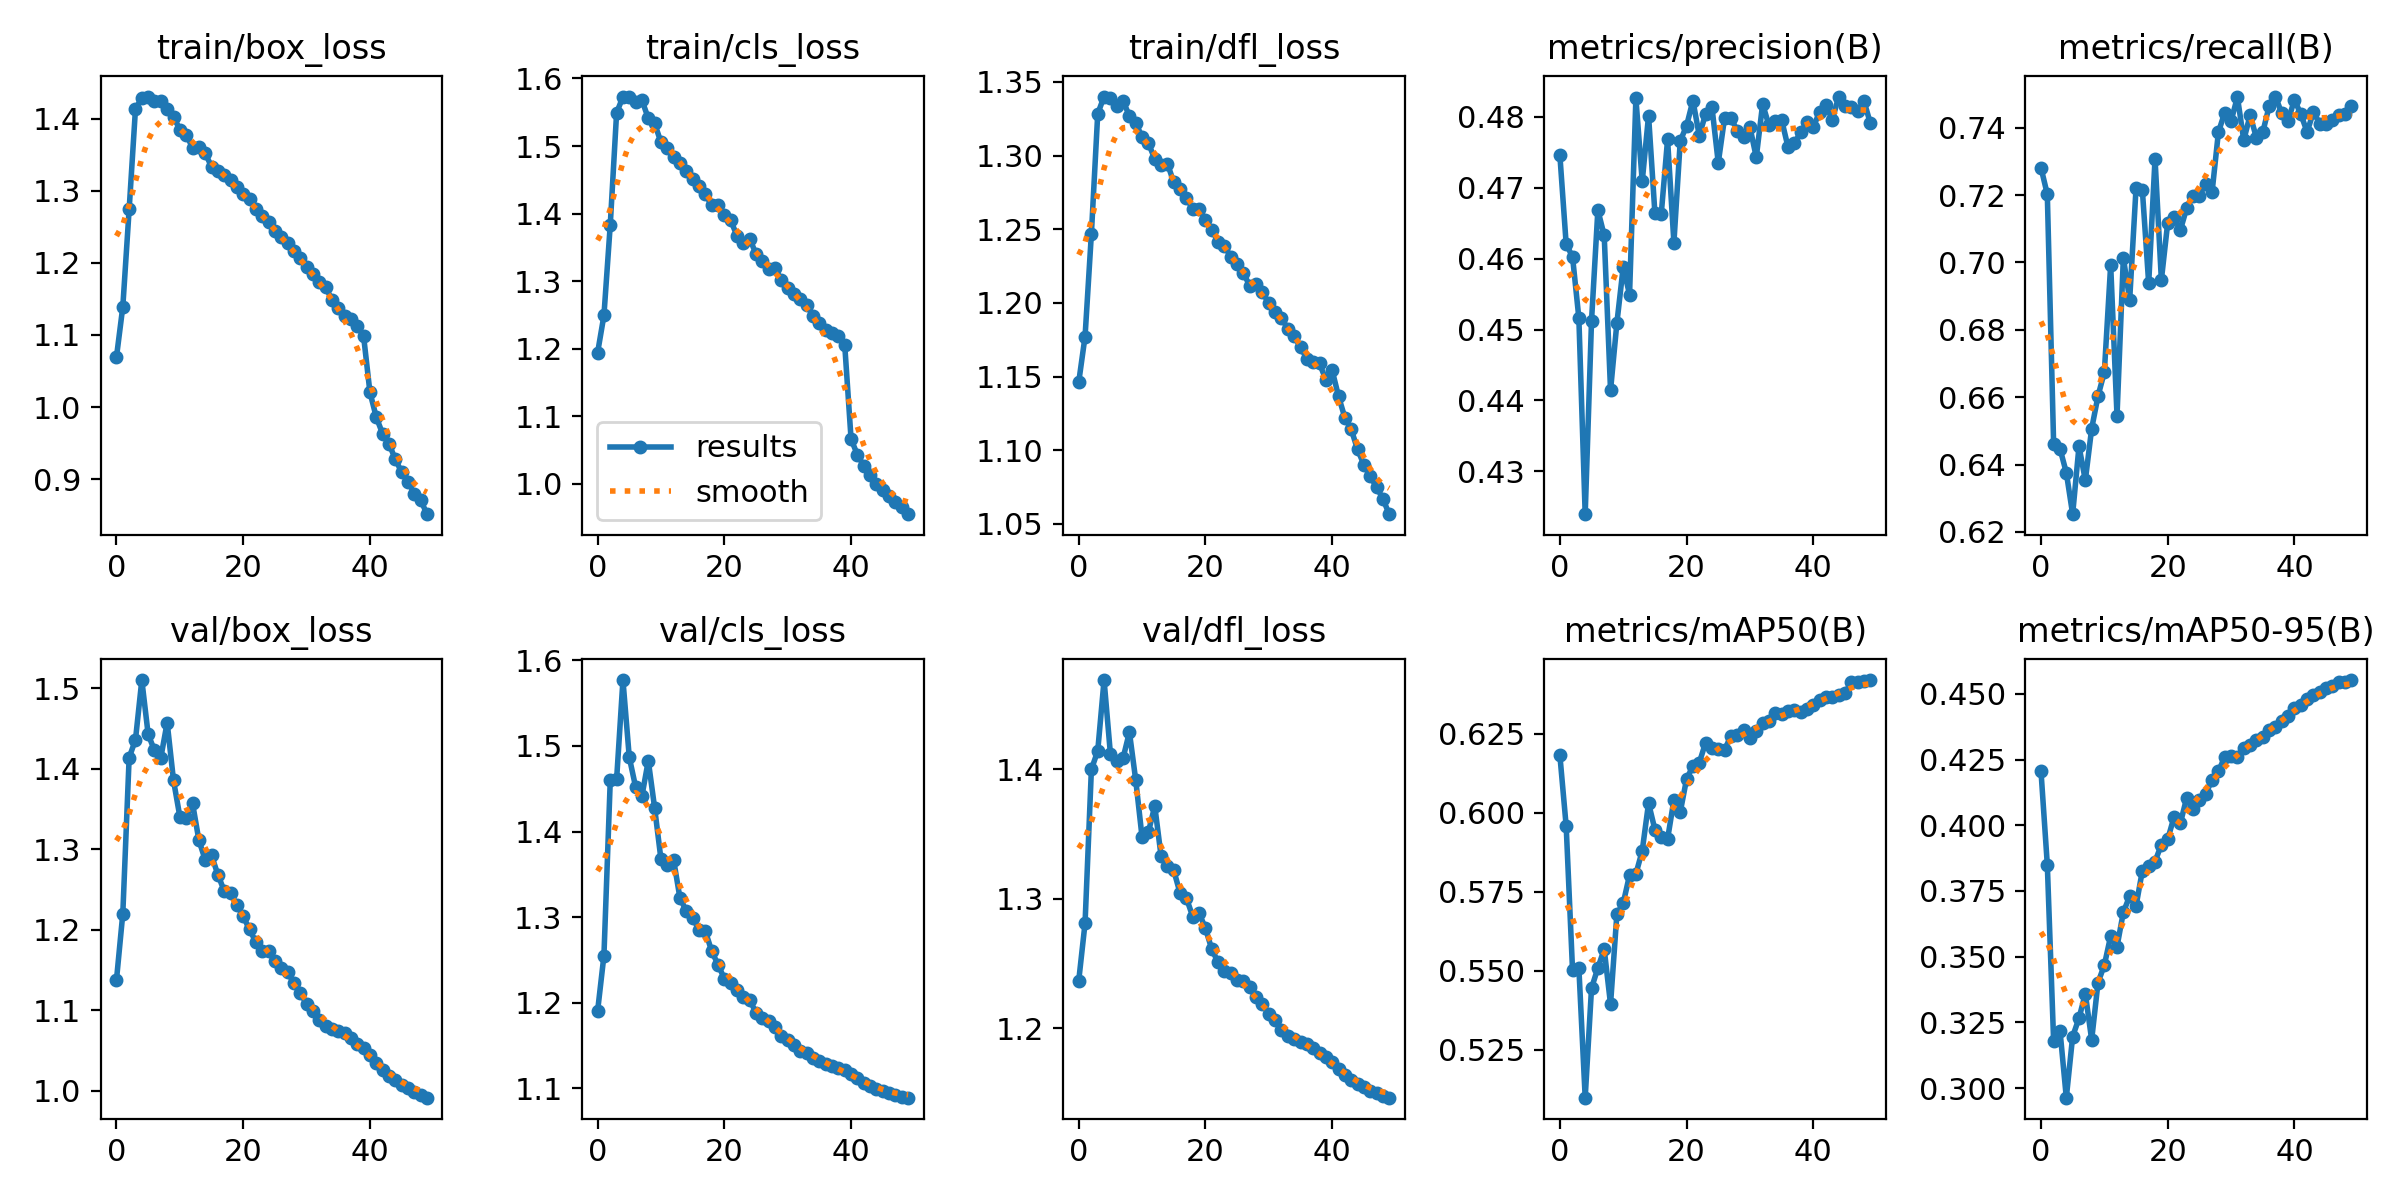

Values plotted in this chart, from the file beside it:
epoch, train/box_loss, train/cls_loss, train/dfl_loss, metrics/precision(B), metrics/recall(B), metrics/mAP50(B), metrics/mAP50-95(B), val/box_loss, val/cls_loss, val/dfl_loss, lr/pg0, lr/pg1, lr/pg2
0, 1.069, 1.194, 1.146, 0.4746, 0.7282, 0.6184, 0.4207, 1.138, 1.19, 1.237, 0.003331, 0.003331, 0.003331
1, 1.139, 1.249, 1.177, 0.462, 0.7202, 0.5958, 0.385, 1.22, 1.255, 1.281, 0.006532, 0.006532, 0.006532
2, 1.274, 1.384, 1.247, 0.4603, 0.646, 0.5504, 0.3178, 1.414, 1.46, 1.4, 0.009602, 0.009602, 0.009602
3, 1.414, 1.549, 1.328, 0.4516, 0.6447, 0.5511, 0.3219, 1.436, 1.461, 1.414, 0.009406, 0.009406, 0.009406
4, 1.429, 1.573, 1.34, 0.424, 0.6376, 0.5099, 0.2964, 1.51, 1.577, 1.469, 0.009406, 0.009406, 0.009406
5, 1.431, 1.573, 1.339, 0.4512, 0.6253, 0.5446, 0.3197, 1.443, 1.487, 1.412, 0.009208, 0.009208, 0.009208
6, 1.425, 1.566, 1.334, 0.4668, 0.6454, 0.5509, 0.3266, 1.423, 1.452, 1.407, 0.00901, 0.00901, 0.00901
7, 1.424, 1.568, 1.337, 0.4633, 0.6353, 0.5569, 0.336, 1.414, 1.442, 1.409, 0.008812, 0.008812, 0.008812
8, 1.414, 1.541, 1.327, 0.4414, 0.6507, 0.5395, 0.3184, 1.457, 1.483, 1.429, 0.008614, 0.008614, 0.008614
9, 1.403, 1.534, 1.322, 0.4509, 0.6603, 0.568, 0.3401, 1.386, 1.428, 1.392, 0.008416, 0.008416, 0.008416
10, 1.385, 1.506, 1.313, 0.4588, 0.6674, 0.5714, 0.3468, 1.341, 1.367, 1.347, 0.008218, 0.008218, 0.008218
11, 1.378, 1.498, 1.308, 0.4549, 0.6993, 0.5804, 0.3579, 1.338, 1.36, 1.352, 0.00802, 0.00802, 0.00802
12, 1.36, 1.484, 1.298, 0.4826, 0.6545, 0.5807, 0.3538, 1.357, 1.367, 1.372, 0.007822, 0.007822, 0.007822
13, 1.361, 1.475, 1.294, 0.4709, 0.7014, 0.588, 0.3669, 1.312, 1.322, 1.333, 0.007624, 0.007624, 0.007624
14, 1.352, 1.463, 1.295, 0.4801, 0.6889, 0.6031, 0.373, 1.287, 1.307, 1.325, 0.007426, 0.007426, 0.007426
15, 1.333, 1.451, 1.282, 0.4664, 0.722, 0.5948, 0.3693, 1.292, 1.299, 1.322, 0.007228, 0.007228, 0.007228
16, 1.327, 1.441, 1.278, 0.4663, 0.7215, 0.5924, 0.3827, 1.268, 1.285, 1.304, 0.00703, 0.00703, 0.00703
17, 1.322, 1.429, 1.271, 0.4768, 0.6938, 0.5917, 0.3847, 1.248, 1.284, 1.3, 0.006832, 0.006832, 0.006832
18, 1.315, 1.412, 1.264, 0.4622, 0.7308, 0.6041, 0.3862, 1.245, 1.26, 1.286, 0.006634, 0.006634, 0.006634
19, 1.305, 1.412, 1.264, 0.4766, 0.6948, 0.6003, 0.3926, 1.231, 1.244, 1.289, 0.006436, 0.006436, 0.006436
20, 1.295, 1.398, 1.256, 0.4787, 0.7118, 0.6108, 0.3946, 1.217, 1.228, 1.277, 0.006238, 0.006238, 0.006238
21, 1.288, 1.39, 1.25, 0.4823, 0.7134, 0.6148, 0.4032, 1.2, 1.223, 1.261, 0.00604, 0.00604, 0.00604
22, 1.274, 1.367, 1.242, 0.4773, 0.7097, 0.6159, 0.4008, 1.185, 1.215, 1.251, 0.005842, 0.005842, 0.005842
23, 1.265, 1.357, 1.238, 0.4804, 0.7162, 0.6222, 0.4105, 1.173, 1.206, 1.244, 0.005644, 0.005644, 0.005644
24, 1.257, 1.363, 1.232, 0.4814, 0.7196, 0.6205, 0.4061, 1.173, 1.203, 1.242, 0.005446, 0.005446, 0.005446
25, 1.245, 1.34, 1.226, 0.4735, 0.7198, 0.6201, 0.4095, 1.161, 1.188, 1.237, 0.005248, 0.005248, 0.005248
26, 1.235, 1.329, 1.22, 0.4798, 0.7234, 0.6199, 0.412, 1.153, 1.182, 1.236, 0.00505, 0.00505, 0.00505
27, 1.227, 1.318, 1.212, 0.4799, 0.7209, 0.6245, 0.4172, 1.148, 1.178, 1.232, 0.004852, 0.004852, 0.004852
28, 1.217, 1.319, 1.213, 0.4779, 0.7387, 0.6247, 0.4205, 1.133, 1.171, 1.224, 0.004654, 0.004654, 0.004654
29, 1.206, 1.301, 1.207, 0.4771, 0.7445, 0.6261, 0.4259, 1.122, 1.161, 1.218, 0.004456, 0.004456, 0.004456
30, 1.195, 1.29, 1.2, 0.4785, 0.742, 0.6236, 0.4265, 1.108, 1.157, 1.211, 0.004258, 0.004258, 0.004258
31, 1.184, 1.282, 1.194, 0.4743, 0.7491, 0.626, 0.426, 1.099, 1.15, 1.206, 0.00406, 0.00406, 0.00406
32, 1.173, 1.274, 1.19, 0.4818, 0.7363, 0.6284, 0.4294, 1.087, 1.144, 1.198, 0.003862, 0.003862, 0.003862
33, 1.166, 1.265, 1.182, 0.4788, 0.7437, 0.6291, 0.4304, 1.08, 1.141, 1.194, 0.003664, 0.003664, 0.003664
34, 1.149, 1.248, 1.177, 0.4794, 0.7371, 0.6316, 0.4323, 1.076, 1.135, 1.191, 0.003466, 0.003466, 0.003466
35, 1.138, 1.239, 1.17, 0.4795, 0.7387, 0.6312, 0.4336, 1.074, 1.131, 1.189, 0.003268, 0.003268, 0.003268
36, 1.126, 1.228, 1.162, 0.4757, 0.7463, 0.6323, 0.4362, 1.071, 1.128, 1.188, 0.00307, 0.00307, 0.00307
37, 1.122, 1.224, 1.16, 0.4762, 0.7493, 0.6325, 0.4374, 1.065, 1.126, 1.184, 0.002872, 0.002872, 0.002872
38, 1.113, 1.219, 1.159, 0.4778, 0.7443, 0.6321, 0.4397, 1.058, 1.123, 1.181, 0.002674, 0.002674, 0.002674
39, 1.098, 1.206, 1.148, 0.4792, 0.742, 0.6329, 0.4414, 1.052, 1.121, 1.178, 0.002476, 0.002476, 0.002476
40, 1.02, 1.066, 1.154, 0.4785, 0.7483, 0.6343, 0.4445, 1.044, 1.116, 1.174, 0.002278, 0.002278, 0.002278
41, 0.9859, 1.043, 1.137, 0.4807, 0.744, 0.6358, 0.4456, 1.035, 1.111, 1.169, 0.00208, 0.00208, 0.00208
42, 0.9628, 1.027, 1.122, 0.4816, 0.7388, 0.6367, 0.4481, 1.026, 1.106, 1.164, 0.001882, 0.001882, 0.001882
43, 0.9494, 1.014, 1.114, 0.4795, 0.7447, 0.6368, 0.4495, 1.019, 1.102, 1.16, 0.001684, 0.001684, 0.001684
44, 0.9274, 1, 1.101, 0.4828, 0.7412, 0.6375, 0.4508, 1.013, 1.099, 1.157, 0.001486, 0.001486, 0.001486
45, 0.9098, 0.9911, 1.09, 0.4815, 0.7411, 0.6379, 0.4522, 1.008, 1.096, 1.154, 0.001288, 0.001288, 0.001288
46, 0.8966, 0.982, 1.082, 0.4814, 0.7423, 0.6413, 0.453, 1.003, 1.094, 1.152, 0.00109, 0.00109, 0.00109
47, 0.8799, 0.9727, 1.075, 0.4808, 0.7437, 0.6413, 0.4543, 0.9986, 1.092, 1.15, 0.000892, 0.000892, 0.000892
48, 0.8712, 0.9652, 1.067, 0.4822, 0.744, 0.6417, 0.4545, 0.9948, 1.09, 1.148, 0.000694, 0.000694, 0.000694
49, 0.8513, 0.9552, 1.057, 0.4791, 0.7465, 0.6421, 0.4552, 0.9914, 1.089, 1.146, 0.000496, 0.000496, 0.000496
